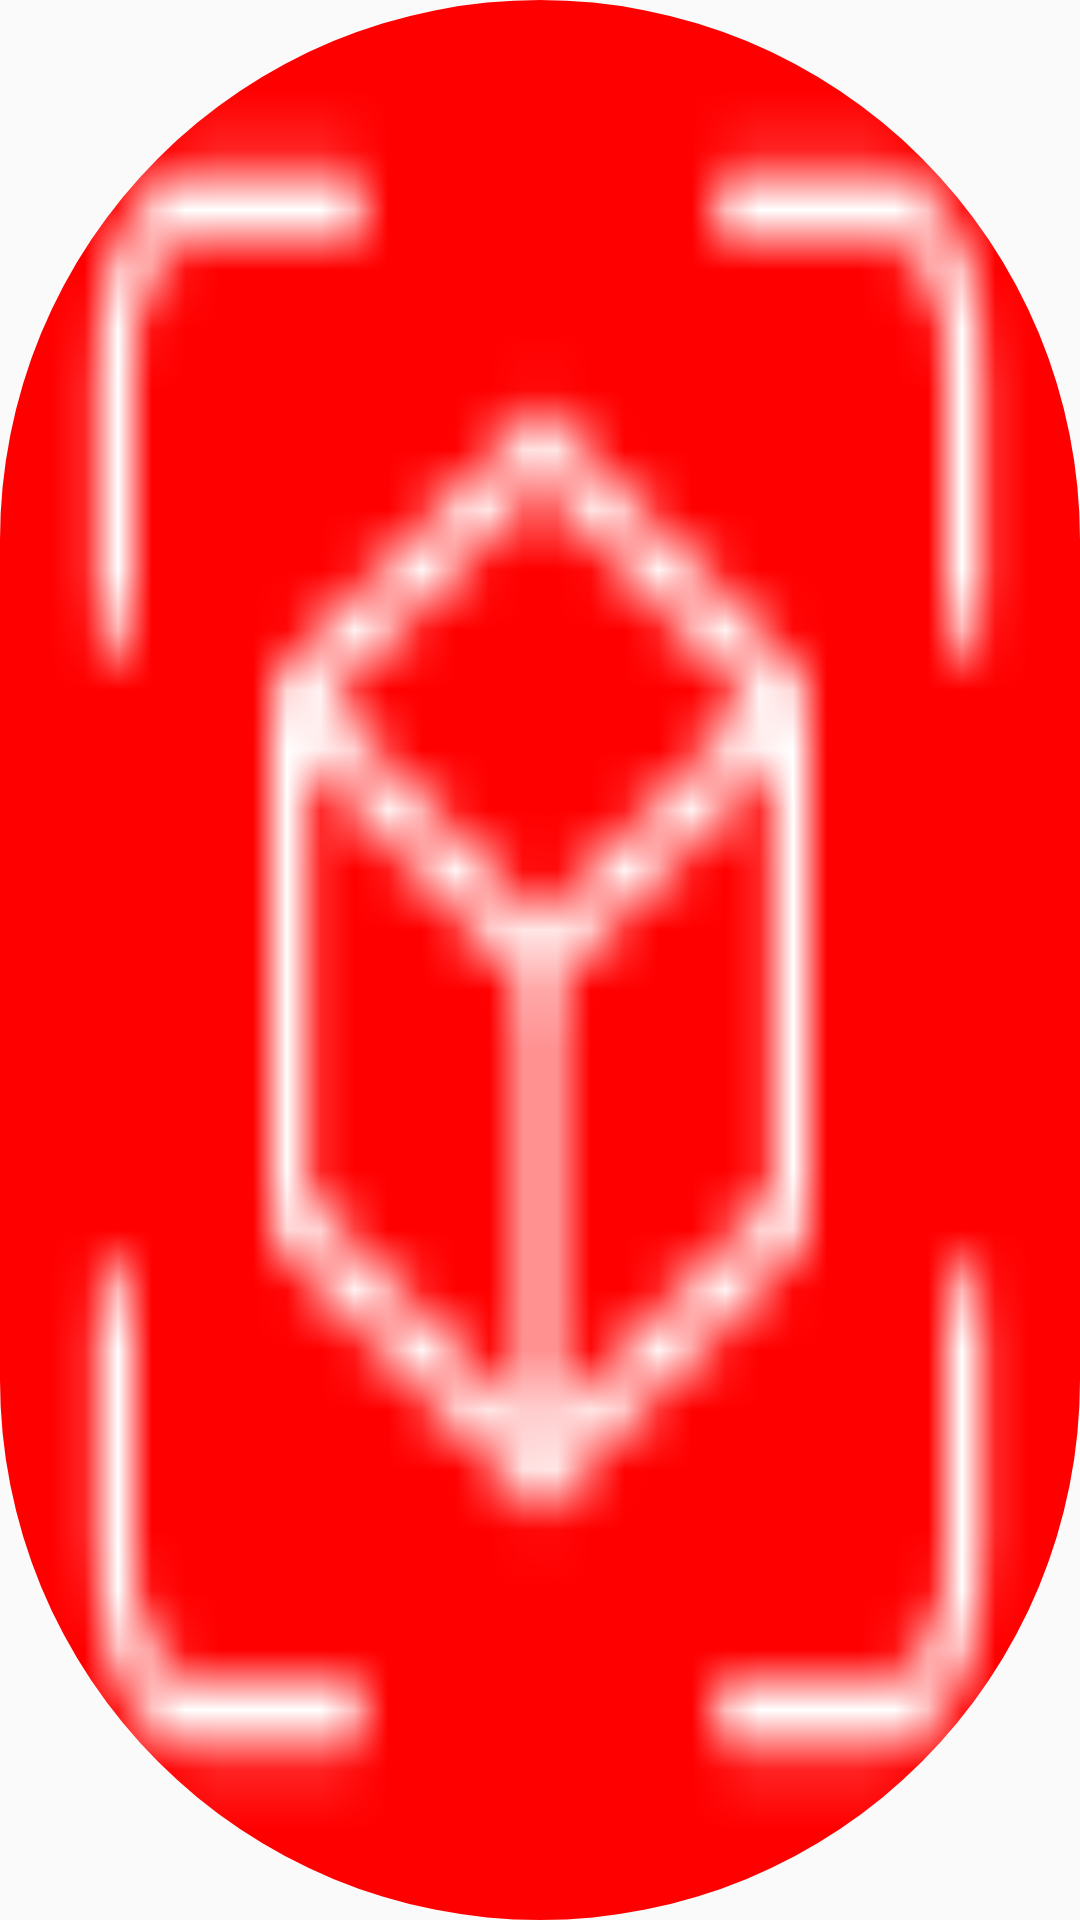

Android layout source for this screen:
<!-- AndroidManifest.xml: application theme AppTheme -->
<!-- res/layout/ar_view.xml -->
<?xml version="1.0" encoding="utf-8"?>
    <com.google.android.material.imageview.ShapeableImageView
        xmlns:app="http://schemas.android.com/apk/res-auto"
        xmlns:android="http://schemas.android.com/apk/res/android"
        android:id="@+id/imgTag"
        android:layout_width="@dimen/dimen_60"
        android:layout_height="@dimen/dimen_60"
        android:layout_marginStart="@dimen/dimen_20"
        android:layout_marginTop="@dimen/dimen_10"
        android:layout_marginEnd="@dimen/dimen_10"
        android:layout_marginBottom="@dimen/dimen_10"
        android:scaleType="fitXY"
        android:src="@drawable/icon"
        android:background="@color/red"
        app:shapeAppearanceOverlay="@style/ShapeAppearanceOverlay.App.CornerSize50Percent" />
<!-- resources referenced by this layout -->
<resources>
  <color name="red">#FF0000</color>
  <dimen name="dimen_10">10dp</dimen>
  <dimen name="dimen_20">20dp</dimen>
  <dimen name="dimen_60">60dp</dimen>
  <!-- drawable icon: png bitmap (drawable, 644 bytes) -->
  <style name="ShapeAppearanceOverlay.App.CornerSize50Percent" parent="">
      <item name="cornerSize">50%</item>
    </style>
  <style name="AppTheme" parent="Theme.AppCompat.Light.NoActionBar" />
</resources>
